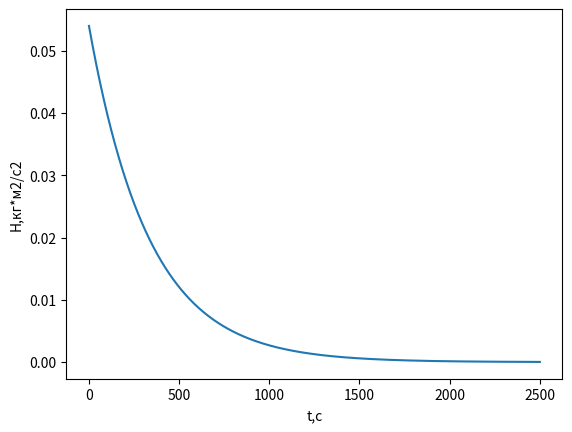

Python code for this plot:
import matplotlib.pyplot as plt
import numpy as np

fig,ax=plt.subplots()
plt.xlabel("t,c")
plt.ylabel("H,кг*м2/с2")
v=0.003
h_max=0.054
x=np.linspace(0,2500,10000000)
y=(np.exp(-1*v*x))*h_max
plt.plot(x,y)
plt.show()


